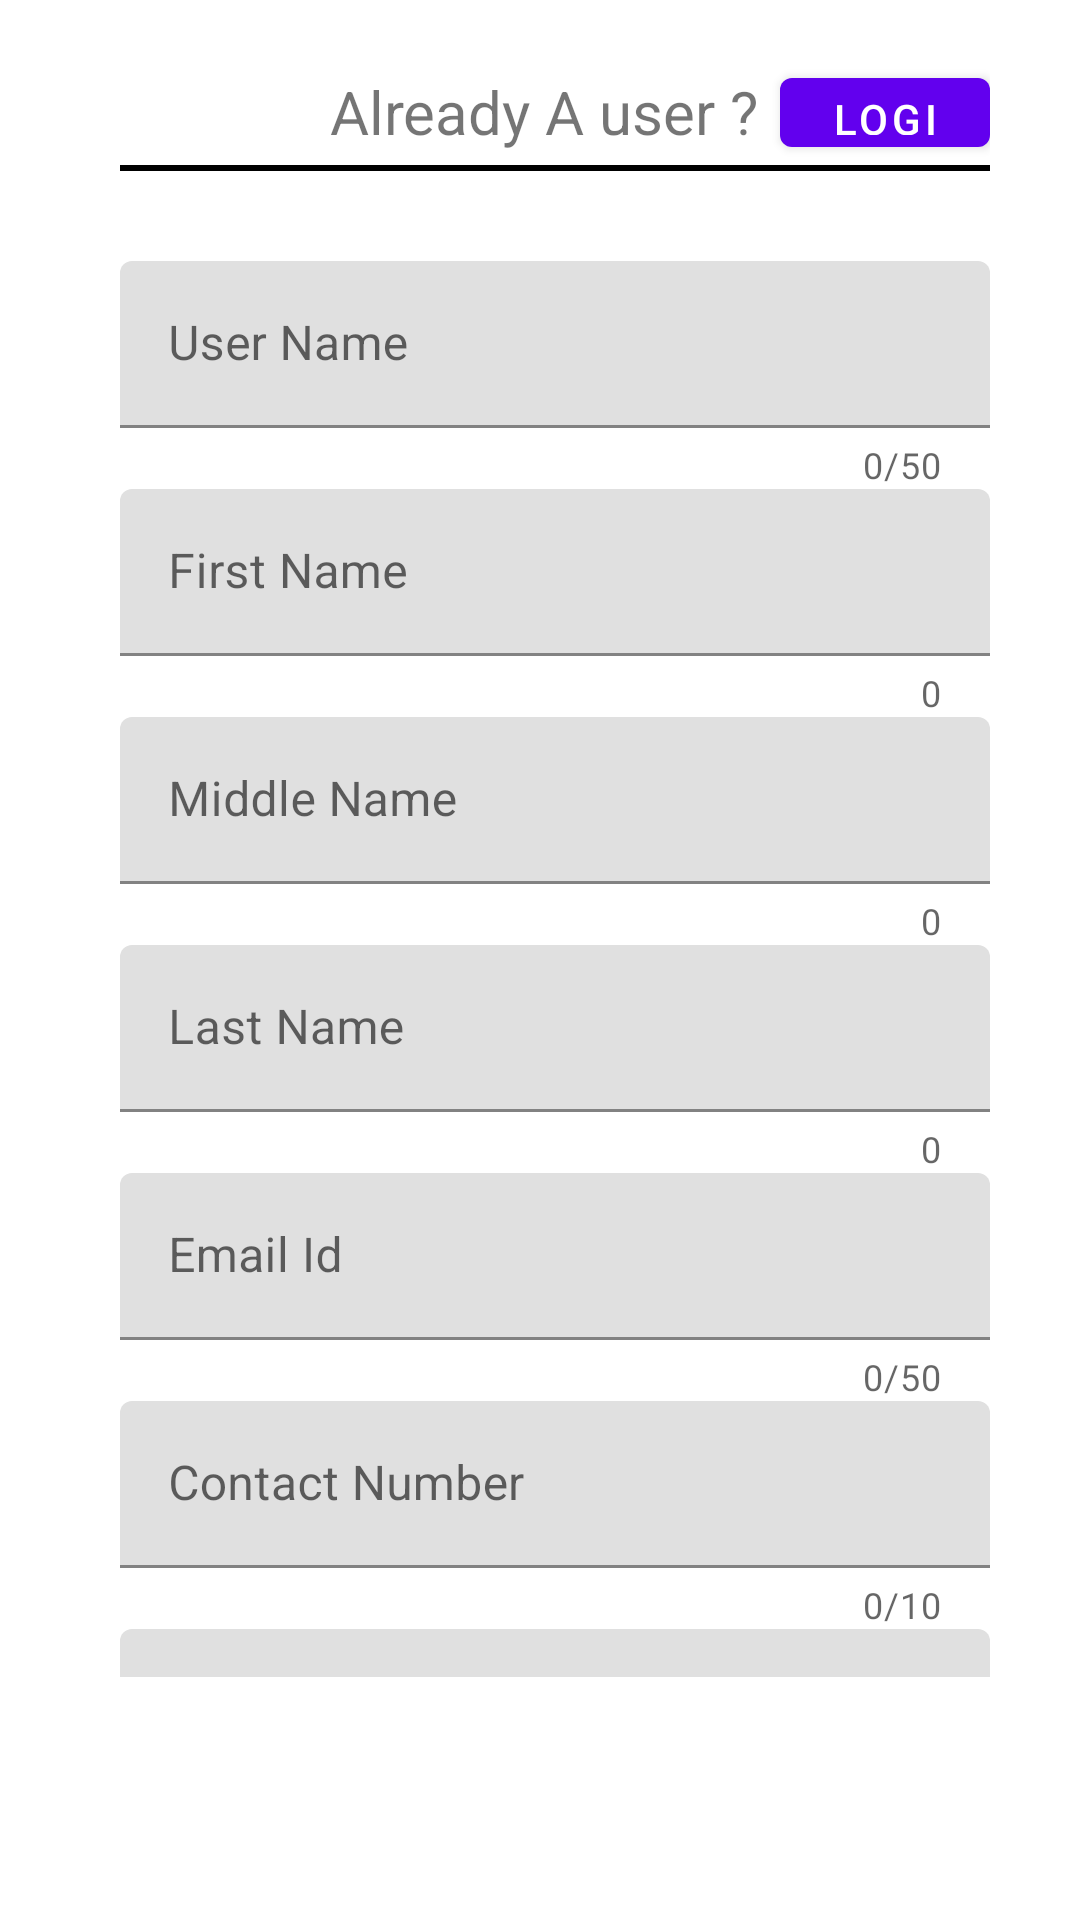

The Android layout XML behind this screen, and the referenced resources:
<!-- AndroidManifest.xml: application theme Theme.Lab_file -->
<!-- res/layout/activity_register.xml -->
<?xml version="1.0" encoding="utf-8"?>
<LinearLayout xmlns:android="http://schemas.android.com/apk/res/android"
    xmlns:app="http://schemas.android.com/apk/res-auto"
    xmlns:tools="http://schemas.android.com/tools"
    android:padding="20dp"
    android:layout_width="match_parent"
    android:layout_height="match_parent"
    android:background="#FFFFFF"
    tools:context=".RegisterActivity">

    <ScrollView
        android:layout_width="335dp"
        android:layout_height="539dp"
        android:layout_gravity="start"
        android:background="@drawable/round_layout">

        <HorizontalScrollView
            android:layout_width="match_parent"
            android:layout_height="match_parent"
            android:background="@drawable/round_layout">

            <LinearLayout
                android:layout_width="match_parent"
                android:layout_height="match_parent"
                android:layout_marginLeft="20dp"
                android:layout_marginTop="0dp"
                android:layout_marginBottom="0dp"
                android:orientation="vertical">

                <LinearLayout
                    android:layout_width="match_parent"
                    android:layout_height="match_parent"
                    android:orientation="horizontal">

                    <TextView
                        android:layout_width="150dp"
                        android:layout_height="35dp"
                        android:layout_marginLeft="70dp"
                        android:text="Already A user ?"
                        android:textSize="20dp" />

                    <Button
                        android:layout_width="70dp"
                        android:layout_height="35dp"
                        android:onClick="Goback"
                        android:text="Login" />

                </LinearLayout>

                <View
                    android:id="@+id/divider"
                    android:layout_width="match_parent"
                    android:layout_height="2dp"
                    android:background="#000" />

                <com.google.android.material.textfield.TextInputLayout
                    android:id="@+id/caseIdLayout"
                    android:layout_width="match_parent"
                    android:layout_height="wrap_content"
                    android:layout_marginTop="30dp"
                    app:counterEnabled="true"
                    app:counterMaxLength="50"
                    app:errorEnabled="true">

                    <com.google.android.material.textfield.TextInputEditText
                        android:id="@+id/reg_userId"
                        android:layout_width="match_parent"
                        android:layout_height="wrap_content"

                        android:hint="User Name"
                        android:inputType="text" />
                </com.google.android.material.textfield.TextInputLayout>

                <com.google.android.material.textfield.TextInputLayout
                    android:id="@+id/caseIdLayout2"
                    android:layout_width="match_parent"
                    android:layout_height="wrap_content"
                    app:counterEnabled="true"
                    app:errorEnabled="true">


                    <com.google.android.material.textfield.TextInputEditText
                        android:id="@+id/reg_firstnameId"
                        android:layout_width="match_parent"
                        android:layout_height="wrap_content"
                        android:hint="First Name"
                        android:inputType="text" />
                </com.google.android.material.textfield.TextInputLayout>

                <com.google.android.material.textfield.TextInputLayout
                    android:id="@+id/caseIdLayout3"
                    android:layout_width="match_parent"
                    android:layout_height="wrap_content"
                    app:counterEnabled="true"
                    app:errorEnabled="true">

                    <com.google.android.material.textfield.TextInputEditText
                        android:id="@+id/reg_middlenameId"
                        android:layout_width="match_parent"
                        android:layout_height="wrap_content"
                        android:hint="Middle Name"
                        android:inputType="text" />
                </com.google.android.material.textfield.TextInputLayout>

                <com.google.android.material.textfield.TextInputLayout
                    android:id="@+id/caseIdLayout4"
                    android:layout_width="match_parent"
                    android:layout_height="wrap_content"
                    app:counterEnabled="true"
                    app:errorEnabled="true">

                    <com.google.android.material.textfield.TextInputEditText
                        android:id="@+id/reg_lastnameId"
                        android:layout_width="match_parent"
                        android:layout_height="wrap_content"
                        android:hint="Last Name"
                        android:inputType="text" />
                </com.google.android.material.textfield.TextInputLayout>

                <com.google.android.material.textfield.TextInputLayout
                    android:id="@+id/caseIdLayout5"
                    android:layout_width="match_parent"
                    android:layout_height="wrap_content"
                    app:counterEnabled="true"
                    app:counterMaxLength="50"
                    app:errorEnabled="true">

                    <com.google.android.material.textfield.TextInputEditText
                        android:id="@+id/reg_emailId"
                        android:layout_width="match_parent"
                        android:layout_height="wrap_content"
                        android:hint="Email Id"
                        android:inputType="text" />
                </com.google.android.material.textfield.TextInputLayout>

                <com.google.android.material.textfield.TextInputLayout
                    android:id="@+id/caseIdLayout6"
                    android:layout_width="match_parent"
                    android:layout_height="wrap_content"
                    app:counterEnabled="true"
                    app:counterMaxLength="10"
                    app:errorEnabled="true">

                    <com.google.android.material.textfield.TextInputEditText
                        android:id="@+id/reg_contactId"
                        android:layout_width="match_parent"
                        android:layout_height="wrap_content"
                        android:hint="Contact Number"
                        android:inputType="text" />
                </com.google.android.material.textfield.TextInputLayout>



                <com.google.android.material.textfield.TextInputLayout
                    android:id="@+id/caseIdLayout9"
                    android:layout_width="match_parent"
                    android:layout_height="wrap_content"
                    app:counterEnabled="true"
                    app:counterMaxLength="10"
                    app:errorEnabled="true">

                    <com.google.android.material.textfield.TextInputEditText
                        android:id="@+id/reg_addressId"
                        android:layout_width="match_parent"
                        android:layout_height="wrap_content"
                        android:hint="Address"
                        android:inputType="textMultiLine" />
                </com.google.android.material.textfield.TextInputLayout>
                <LinearLayout
                    android:layout_width="match_parent"
                    android:layout_height="wrap_content"
                    android:orientation="vertical">
                    <ImageView
                        android:layout_width="100dp"
                        android:layout_height="100dp"
                        android:id="@+id/imageViewId"/>
                    <Button
                        android:layout_width="wrap_content"
                        android:layout_height="wrap_content"
                        android:text="Upload government id proof"
                        android:onClick="uploadPhoto"
                        android:layout_marginTop="10dp"/>
                </LinearLayout>
                <View
                    android:id="@+id/divider2"
                    android:layout_width="match_parent"
                    android:layout_height="50dp" />

                <LinearLayout
                    android:layout_width="match_parent"
                    android:layout_height="match_parent">

                    <Button
                        android:id="@+id/reg_btn_submitId"
                        android:layout_width="100dp"
                        android:layout_height="45dp"
                        android:layout_marginLeft="30dp"
                        android:onClick="Onsubmit"
                        android:text="Submit"
                        android:textStyle="bold" />

                    <Button
                        android:id="@+id/reg_btn_resetId"
                        android:layout_width="100dp"
                        android:layout_height="45dp"
                        android:layout_marginLeft="45dp"
                        android:onClick="Onreg_reset"
                        android:text="Reset"
                        android:textStyle="bold" />
                </LinearLayout>

                <LinearLayout
                    android:layout_width="match_parent"
                    android:layout_height="100dp"></LinearLayout>

            </LinearLayout>
        </HorizontalScrollView>
    </ScrollView>


</LinearLayout>
<!-- resources referenced by this layout -->
<resources>
  <style name="Theme.Lab_file" parent="Theme.MaterialComponents.DayNight.DarkActionBar">
          
          <item name="colorPrimary">@color/purple_500</item>
          <item name="colorPrimaryVariant">@color/purple_700</item>
          <item name="colorOnPrimary">@color/white</item>
          
          <item name="colorSecondary">@color/teal_200</item>
          <item name="colorSecondaryVariant">@color/teal_700</item>
          <item name="colorOnSecondary">@color/black</item>
          
          <item name="android:statusBarColor" tools:targetApi="l">?attr/colorPrimaryVariant</item>
          
      </style>
  <!-- not gathered from this repository: default colours our renderer supplied (Android Studio template values) -->
  <color name="purple_500">#FF6200EE</color>
  <color name="purple_700">#FF3700B3</color>
  <color name="teal_200">#FF03DAC5</color>
  <color name="teal_700">#FF018786</color>
  <color name="black">#FF000000</color>
  <color name="white">#FFFFFFFF</color>
</resources>
